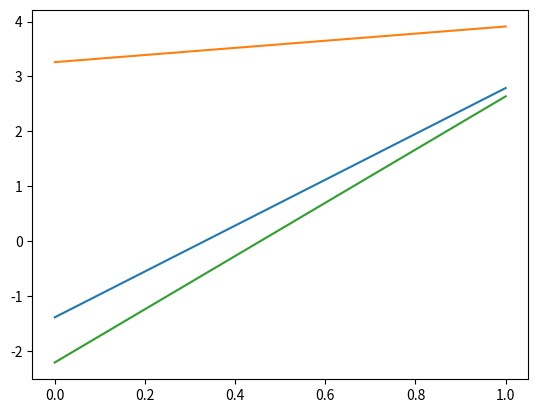

This figure's Python source:
from numpy import random
from matplotlib import pyplot
z=random.normal(size=(2,3))
print(z)

y=random.normal(loc=1,scale=2,size=(2,3))
print(y)
pyplot.plot(y)
pyplot.show()